Photos from the image-classification dataset "input" in the GitHub repository mahami1/mlcv4drew. Its 2 classes are: hole, screw.

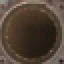
Label: hole

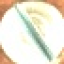
Label: screw

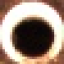
Label: hole

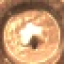
Label: screw

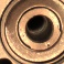
Label: hole

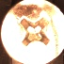
Label: screw
